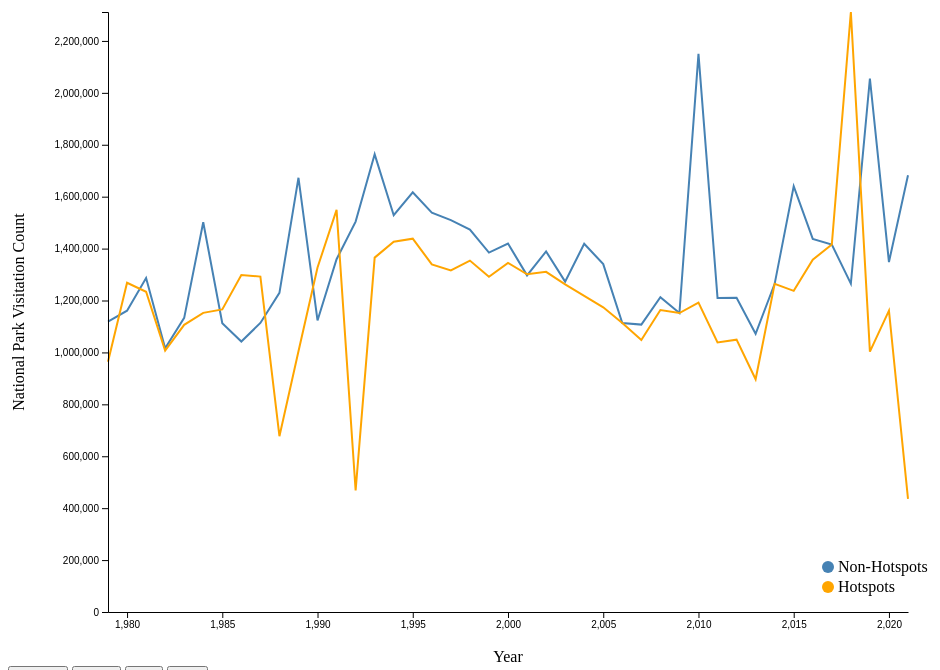
D3 v7 page, settled after 480 driven frames (8 s of simulated time); the page loaded 1 data file(s).


        // Load JSON data
        d3.json("../json/BFRO_vis_1.json").then(function(data) {
            let parsedData = data.BFRO;
            let statistic = 'Median'; // Default statistic

            // Function to update chart based on selected statistic
            function updateChart(newStatistic) {
                statistic = newStatistic;
                drawChart();
            }

            // Function to draw the chart
            function drawChart() {
                // Remove any existing chart
                d3.select("#chart-container svg").remove();

                // Chart dimensions
                const width = 800;
                const height = 600;
                const margin = { top: 50, right: 60, bottom: 50, left: 100 };

                // Create SVG container
                const svg = d3.select("#chart-container")
                    .append("svg")
                    .attr("width", width + margin.left + margin.right)
                    .attr("height", height + margin.top + margin.bottom)
                    .append("g")
                    .attr("transform", `translate(${margin.left},${margin.top})`);

                // Scales
                const xScale = d3.scaleLinear()
                    .domain(d3.extent(parsedData, d => d.Year))
                    .range([0, width]);

                const yScale = d3.scaleLinear()
                    .domain([0, d3.max(parsedData, d => Math.max(d['Non_Hotspots_' + statistic], d['Hotspots_' + statistic]))])
                    .range([height, 0]);

                // Line generators
                const lineNonHotspots = d3.line()
                    .x(d => xScale(d.Year))
                    .y(d => yScale(d['Non_Hotspots_' + statistic]));

                const lineHotspots = d3.line()
                    .x(d => xScale(d.Year))
                    .y(d => yScale(d['Hotspots_' + statistic]));

                // Draw lines
                svg.append("path")
                    .datum(parsedData)
                    .attr("fill", "none")
                    .attr("stroke", "steelblue")
                    .attr("stroke-width", 2)
                    .attr("d", lineNonHotspots);

                svg.append("path")
                    .datum(parsedData)
                    .attr("fill", "none")
                    .attr("stroke", "orange")
                    .attr("stroke-width", 2)
                    .attr("d", lineHotspots);

                // Add axes
                svg.append("g")
                    .attr("transform", `translate(0,${height})`)
                    .call(d3.axisBottom(xScale).ticks(10).tickSizeOuter(0));

                svg.append("g")
                    .call(d3.axisLeft(yScale));

                // Add axis labels
                svg.append("text")
                    .attr("transform", `translate(${width / 2},${height + margin.top})`)
                    .style("text-anchor", "middle")
                    .text("Year");

                svg.append("text")
                    .attr("transform", "rotate(-90)")
                    .attr("y", 0 - margin.left)
                    .attr("x", 0 - (height / 2))
                    .attr("dy", "1em")
                    .style("text-anchor", "middle")
                    .text("National Park Visitation Count");

                // Create interactive elements group
                const interactiveElements = svg.append("g")
                    .attr("class", "interactive-elements");

                // Define tooltip elements
                const tooltip = interactiveElements.append("text")
                    .attr("class", "tooltip")
                    .attr("x", 10)
                    .attr("y", 10)
                    .style("opacity", 0); // Initially hidden

                // Add lines' values to tooltip
                const tooltipValues = interactiveElements.selectAll(".tooltip-value")
                    .data(["Year:", "Non-Hotspots " + statistic + ":", "Hotspots " + statistic + ":"])
                    .enter()
                    .append("text")
                    .attr("class", "tooltip-value")
                    .attr("x", 10)
                    .attr("y", (d, i) => 10 + (i + 1) * 15)
                    .style("opacity", 0);

                 // Add title
                // svg.append("text")
                 //   .attr("x", width / 2)
                  // .attr("y", -margin.top / 2)
                  //  .attr("text-anchor", "middle")
                  //  .style("font-size", "1.5em")
                   // .style("text-decoration", "underline")
                  //  .text("Nearest National Park Visitation Count for Hotspots vs. Non-Hotspots Over Time");

                 // Add legend
                 const legend = svg.append("g")
                    .attr("class", "legend")
                    .attr("transform", `translate(${width - 80}, ${height - 45})`);

                legend.append("circle")
                    .attr("cx", 0)
                    .attr("cy", 0)
                    .attr("r", 6)
                    .style("fill", "steelblue");

                legend.append("text")
                    .attr("x", 10)
                    .attr("y", 5)
                    .text("Non-Hotspots");

                legend.append("circle")
                    .attr("cx", 0)
                    .attr("cy", 20)
                    .attr("r", 6)
                    .style("fill", "orange");

                legend.append("text")
                    .attr("x", 10)
                    .attr("y", 25)
                    .text("Hotspots");

                // Create event listeners for mouse movements
                svg.on("mousemove", function(event) {
                    const mouseX = d3.pointer(event, this)[0]; // Get the x-coordinate of the mouse pointer
                    const year = Math.round(xScale.invert(mouseX)); // Find the corresponding year
                    const nonHotspotValue = parsedData.find(d => d.Year === year)['Non_Hotspots_' + statistic]; // Get non-hotspot statistic value
                    const hotspotValue = parsedData.find(d => d.Year === year)['Hotspots_' + statistic]; // Get hotspot statistic value

                    // Update tooltip text and position
                    tooltipValues.data([`Year: ${year}`, `Non-Hotspots ${statistic}: ${nonHotspotValue}`, `Hotspots ${statistic}: ${hotspotValue}`])
                        .text(d => d)
                        .style("opacity", 1); // Show tooltip
                    tooltip.attr("x", mouseX)
                        .attr("y", Math.max(yScale(nonHotspotValue), yScale(hotspotValue)) + 10) // Position tooltip above the lines
                        .style("opacity", 1); // Show tooltip
                })
                .on("mouseleave", function() {
                    tooltip.style("opacity", 0); // Hide tooltip when mouse leaves the chart
                    tooltipValues.style("opacity", 0); // Hide tooltip values
                });
            }

            // Add event listeners to buttons
            d3.select("#median-btn").on("click", function() {
                updateChart("Median");
            });

            d3.select("#mean-btn").on("click", function() {
                updateChart("Mean");
            });

            d3.select("#min-btn").on("click", function() {
                updateChart("Min");
            });

            d3.select("#max-btn").on("click", function() {
                updateChart("Max");
            });

            // Initial draw
            drawChart();
        }).catch(function(error) {
            console.error("Error loading data:", error);
        });
    

### data: ../json/BFRO_vis_1.json
{
 "BFRO": [
  {
   "Year": 1979,
   "Non_Hotspots_Median": 1118800.0,
   "Hotspots_Median": 963726.0,
   "Non_Hotspots_Mean": 1137020.0,
   "Hotspots_Mean": 956042.0,
   "Non_Hotspots_Min": 14782.0,
   "Hotspots_Min": 380014.0,
   "Non_Hotspots_Max": 8019788.0,
   "Hotspots_Max": 1516703.0
  },
  {
   "Year": 1980,
   "Non_Hotspots_Median": 1160588.0,
   "Hotspots_Median": 1268256.0,
   "Non_Hotspots_Mean": 1188803.0,
   "Hotspots_Mean": 1213009.0,
   "Non_Hotspots_Min": 30703.0,
   "Hotspots_Min": 796079.0,
   "Non_Hotspots_Max": 8440953.0,
   "Hotspots_Max": 1298457.0
  },
  {
   "Year": 1981,
   "Non_Hotspots_Median": 1286316.0,
   "Hotspots_Median": 1233671.0,
   "Non_Hotspots_Mean": 1924389.0,
   "Hotspots_Mean": 1005601.0,
   "Non_Hotspots_Min": 14558.0,
   "Hotspots_Min": 549461.0,
   "Non_Hotspots_Max": 8312884.0,
   "Hotspots_Max": 1233671.0
  },
  {
   "Year": 1982,
   "Non_Hotspots_Median": 1015580.0,
   "Hotspots_Median": 1007300.0,
   "Non_Hotspots_Mean": 1456162.0,
   "Hotspots_Mean": 1156431.0,
   "Non_Hotspots_Min": 13238.0,
   "Hotspots_Min": 467126.0,
   "Non_Hotspots_Max": 8177869.0,
   "Hotspots_Max": 2293127.0
  },
  {
   "Year": 1983,
   "Non_Hotspots_Median": 1133157.0,
   "Hotspots_Median": 1106306.0,
   "Non_Hotspots_Mean": 1564927.0,
   "Hotspots_Mean": 1480418.0,
   "Non_Hotspots_Min": 12928.0,
   "Hotspots_Min": 858041.0,
   "Non_Hotspots_Max": 8435475.0,
   "Hotspots_Max": 2457464.0
  },
  {
   "Year": 1984,
   "Non_Hotspots_Median": 1501450.0,
   "Hotspots_Median": 1152411.0,
   "Non_Hotspots_Mean": 1949902.0,
   "Hotspots_Mean": 912445.0,
   "Non_Hotspots_Min": 11814.0,
   "Hotspots_Min": 467155.0,
   "Non_Hotspots_Max": 8508390.0,
   "Hotspots_Max": 1152411.0
  },
  {
   "Year": 1985,
   "Non_Hotspots_Median": 1112764.0,
   "Hotspots_Median": 1165640.0,
   "Non_Hotspots_Mean": 1911724.0,
   "Hotspots_Mean": 1417256.0,
   "Non_Hotspots_Min": 12332.0,
   "Hotspots_Min": 505791.0,
   "Non_Hotspots_Max": 9319290.0,
   "Hotspots_Max": 2831952.0
  },
  {
   "Year": 1986,
   "Non_Hotspots_Median": 1042148.0,
   "Hotspots_Median": 1298457.0,
   "Non_Hotspots_Mean": 2068559.0,
   "Hotspots_Mean": 1298457.0,
   "Non_Hotspots_Min": 16508.0,
   "Hotspots_Min": 1298457.0,
   "Non_Hotspots_Max": 9836306.0,
   "Hotspots_Max": 1298457.0
  },
  "... 35 more items"
 ]
}